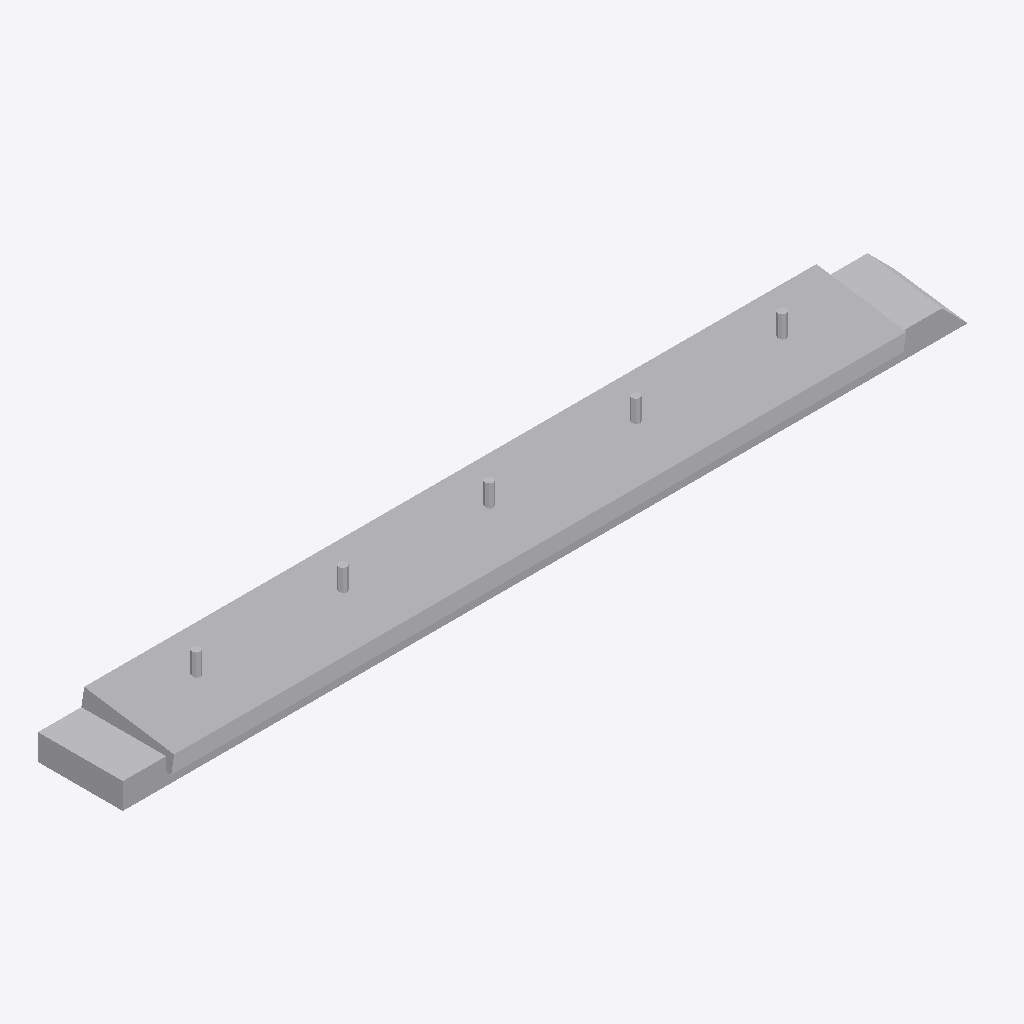
Isometric view of an IFC building model (IFC-SPF (STEP), schema IFC4, length unit millimetre), seen from the south-west, elements coloured by IFC class: 8 other elements (light grey).
Extent 2.0 m × 0.2 m × 0.2 m (x, y, z). Elements (8): 8 IfcBuildingElementProxy.

HEADER;
FILE_DESCRIPTION(('ViewDefinition [CoordinationView]'),'2;1');
FILE_NAME('','2026-08-20T14:42:05',(''),(''),'IfcOpenShell 0.8.4-e8eb5e4','IfcOpenShell 0.8.4-e8eb5e4','');
FILE_SCHEMA(('IFC4'));
ENDSEC;
DATA;
#1=IFCPROJECT('1Ruo9K4XHErg4NG5nu8DLS',$,'Default Project',$,$,$,$,(#11),#6);
#18=IFCSITE('2tQhGAn5P6XPDjLh3HHwfy',$,'Default Site',$,$,$,$,$,$,$,$,$,$,$);
#20=IFCBUILDING('2_4$hYQLz0ghrqmVZ57Pmk',$,'Default Building 1',$,$,$,$,$,$,$,$,$);
#22=IFCBUILDINGSTOREY('0VfxFYzav89RpatAyVVKdy',$,'Default Storey 1',$,$,$,$,$,$,$);
#197=IFCBUILDINGELEMENTPROXY('21gkUxzCL19foPggqJVmoD',$,'inner_beams_2_0_cutter_0',$,$,$,#210,$,$);
#24=IFCBUILDINGELEMENTPROXY('0IT$R$EVrChwnA3KKdUPKl',$,'inner_beams_2_0_uncut',$,$,$,#37,$,$);
#38=IFCBUILDINGELEMENTPROXY('2_PGvIb1z4Bf293DcLPOw4',$,'inner_beams_2_0_cut',$,$,$,#196,$,$);
#237=IFCBUILDINGELEMENTPROXY('0P64acE4fESBh47egKju8D',$,'inner_beams_2_0_cutter_2',$,$,$,#262,$,$);
#289=IFCBUILDINGELEMENTPROXY('12lVWYfwj9ivRe4TX6b1Ji',$,'inner_beams_2_0_cutter_4',$,$,$,#314,$,$);
#211=IFCBUILDINGELEMENTPROXY('2Or4vnFKb70PztU_wC74Ck',$,'inner_beams_2_0_cutter_1',$,$,$,#236,$,$);
#315=IFCBUILDINGELEMENTPROXY('21pa6AbCb83u2uL37c9MlV',$,'inner_beams_2_0_cutter_5',$,$,$,#340,$,$);
#263=IFCBUILDINGELEMENTPROXY('2BjKtmmZTFLfNbjNIlz9ua',$,'inner_beams_2_0_cutter_3',$,$,$,#288,$,$);
ENDSEC;
